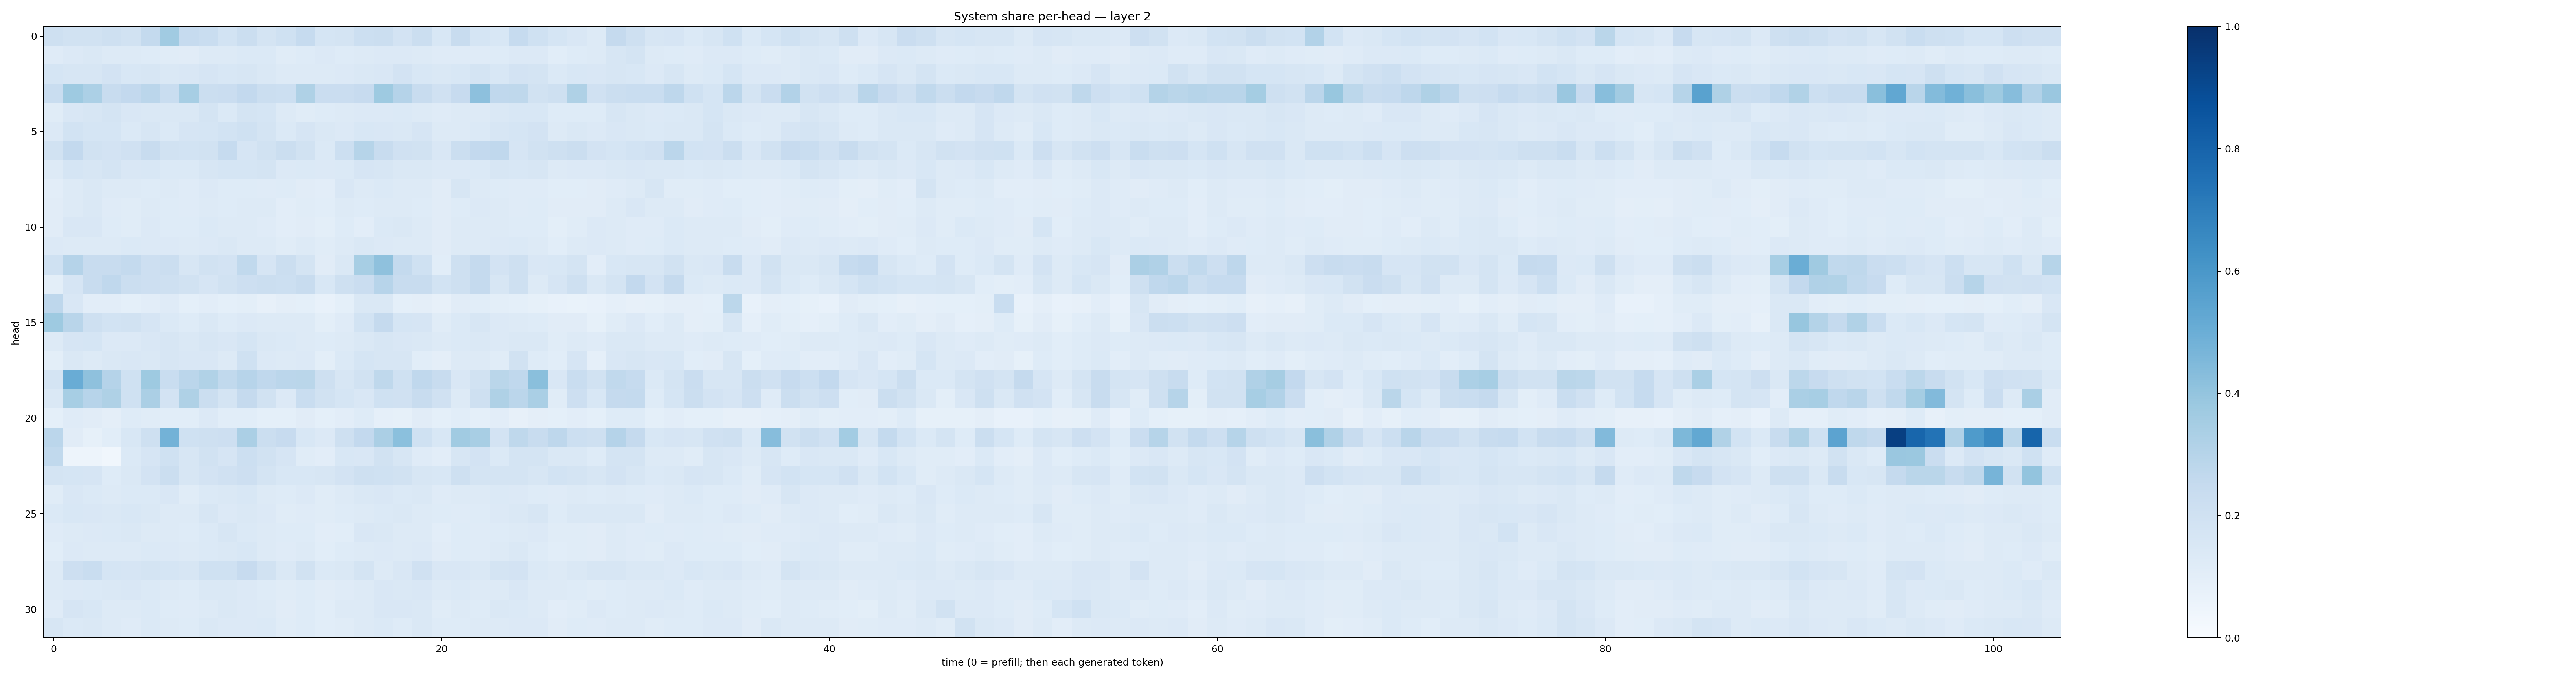

The table this chart was drawn from, first rows:
0.20396367, 0.18969661, 0.1914523, 0.21049061, 0.18864827, 0.2550014, 0.3645177, 0.24684824, 0.23223293, 0.18644759, 0.22193661, 0.17845617, 0.20292753, 0.24793482, 0.16955593, 0.17556944, 0.218246, 0.22461124, 0.18051076, 0.21893455, 0.1539446, 0.23445947, 0.16977412, 0.15596955
0.1176, 0.1346, 0.1451, 0.1261, 0.1259, 0.1248, 0.1157, 0.1099, 0.1319, 0.1276, 0.1371, 0.1397, 0.1156, 0.1216, 0.1342, 0.1212, 0.1295, 0.1352, 0.1355, 0.1305, 0.1206, 0.1205, 0.1206, 0.1217
0.1698, 0.158, 0.1614, 0.18, 0.1557, 0.1606, 0.1419, 0.1504, 0.1649, 0.1558, 0.1631, 0.1423, 0.1304, 0.1263, 0.1299, 0.1353, 0.1411, 0.1491, 0.1802, 0.156, 0.1478, 0.1525, 0.1733, 0.1561
0.2336, 0.3737, 0.3283, 0.2415, 0.2611, 0.2821, 0.233, 0.3469, 0.2215, 0.2277, 0.2607, 0.2238, 0.2153, 0.3222, 0.2267, 0.2299, 0.243, 0.3736, 0.3045, 0.2344, 0.197, 0.2458, 0.4173, 0.2674
0.1169, 0.1488, 0.1568, 0.1746, 0.1486, 0.1429, 0.1411, 0.1411, 0.1725, 0.1391, 0.1784, 0.168, 0.1264, 0.1152, 0.1224, 0.1301, 0.1361, 0.1352, 0.1404, 0.13, 0.1175, 0.1279, 0.1292, 0.1468
0.1332, 0.1871, 0.169, 0.169, 0.1375, 0.162, 0.1389, 0.1661, 0.1696, 0.1842, 0.2014, 0.1751, 0.1378, 0.1651, 0.1441, 0.1364, 0.1541, 0.149, 0.1477, 0.1651, 0.1276, 0.1276, 0.1379, 0.1589
0.1941, 0.2604, 0.1918, 0.1827, 0.1987, 0.2387, 0.1902, 0.1861, 0.1925, 0.2476, 0.1674, 0.1883, 0.2193, 0.1896, 0.1406, 0.2182, 0.2987, 0.241, 0.1962, 0.1877, 0.1486, 0.2224, 0.2616, 0.2662
0.1307, 0.1692, 0.157, 0.1729, 0.1518, 0.1546, 0.1373, 0.1385, 0.1604, 0.169, 0.1691, 0.1736, 0.1329, 0.1397, 0.1348, 0.14, 0.166, 0.1609, 0.1441, 0.1468, 0.1328, 0.1352, 0.1404, 0.1564
0.1043, 0.1284, 0.1407, 0.1314, 0.1286, 0.1249, 0.1278, 0.1211, 0.1347, 0.122, 0.1231, 0.1179, 0.1214, 0.113, 0.1033, 0.1488, 0.1309, 0.1392, 0.131, 0.1294, 0.1107, 0.1563, 0.1309, 0.1226
0.1119, 0.1251, 0.1413, 0.118, 0.115, 0.1264, 0.1233, 0.1188, 0.1303, 0.1212, 0.1311, 0.1292, 0.105, 0.1146, 0.1073, 0.1306, 0.1223, 0.1272, 0.1314, 0.1215, 0.1099, 0.1246, 0.1329, 0.1314
0.1112, 0.1502, 0.1508, 0.1212, 0.116, 0.133, 0.125, 0.1228, 0.1388, 0.1262, 0.1303, 0.1196, 0.1043, 0.1096, 0.1015, 0.1248, 0.1043, 0.1393, 0.1413, 0.1322, 0.1095, 0.1276, 0.1267, 0.1274
0.133, 0.1261, 0.1307, 0.131, 0.1381, 0.134, 0.1334, 0.1267, 0.1352, 0.1475, 0.1322, 0.1278, 0.1167, 0.1284, 0.1134, 0.1313, 0.1435, 0.1336, 0.126, 0.1267, 0.1095, 0.126, 0.1274, 0.1341
0.2025, 0.3029, 0.2393, 0.2346, 0.2569, 0.2127, 0.2229, 0.1608, 0.188, 0.1825, 0.2623, 0.1647, 0.2194, 0.1728, 0.1122, 0.1445, 0.3448, 0.4129, 0.2555, 0.1998, 0.1091, 0.2038, 0.251, 0.1824
0.09818, 0.1649, 0.2401, 0.2681, 0.2265, 0.2121, 0.2099, 0.1945, 0.1669, 0.1888, 0.2114, 0.2259, 0.2156, 0.2386, 0.1525, 0.2046, 0.229, 0.2955, 0.2347, 0.2355, 0.1843, 0.2081, 0.252, 0.1597
0.2737, 0.1511, 0.1018, 0.1032, 0.09134, 0.1018, 0.1191, 0.09259, 0.1051, 0.09309, 0.1015, 0.07855, 0.09662, 0.09162, 0.07551, 0.09101, 0.1478, 0.1478, 0.08986, 0.09614, 0.07997, 0.112, 0.1082, 0.09792
0.3737, 0.2904, 0.2077, 0.1873, 0.1902, 0.1677, 0.1385, 0.1221, 0.1424, 0.1217, 0.135, 0.1301, 0.1268, 0.1278, 0.09906, 0.1187, 0.1864, 0.2507, 0.1681, 0.1673, 0.1152, 0.1377, 0.1632, 0.1338
0.1268, 0.1658, 0.1689, 0.1343, 0.1366, 0.1487, 0.1609, 0.1437, 0.1569, 0.1516, 0.1713, 0.1464, 0.139, 0.1268, 0.1231, 0.1259, 0.1464, 0.1579, 0.1485, 0.1438, 0.1281, 0.139, 0.145, 0.1332
0.1009, 0.1462, 0.1298, 0.1426, 0.1509, 0.1432, 0.157, 0.1518, 0.1507, 0.13, 0.2008, 0.135, 0.1305, 0.1329, 0.09871, 0.1369, 0.1689, 0.1623, 0.1633, 0.1085, 0.09397, 0.1285, 0.1306, 0.1135
0.1784, 0.5076, 0.4133, 0.3009, 0.1994, 0.3712, 0.2335, 0.284, 0.3126, 0.2628, 0.2933, 0.2672, 0.2837, 0.2877, 0.2083, 0.1626, 0.193, 0.2731, 0.2021, 0.269, 0.2361, 0.1491, 0.1929, 0.287
0.1409, 0.3465, 0.2933, 0.3204, 0.1997, 0.3326, 0.1834, 0.3204, 0.2242, 0.1778, 0.2537, 0.1884, 0.1329, 0.2321, 0.1914, 0.1692, 0.1504, 0.2002, 0.196, 0.2403, 0.1981, 0.1273, 0.2092, 0.3235
0.09323, 0.1183, 0.1099, 0.09471, 0.1215, 0.1165, 0.1068, 0.1084, 0.1349, 0.1081, 0.1077, 0.08991, 0.09362, 0.1113, 0.09359, 0.1025, 0.1227, 0.08874, 0.08482, 0.1101, 0.09027, 0.1057, 0.09373, 0.105
0.283, 0.1101, 0.08301, 0.1061, 0.1538, 0.2073, 0.4794, 0.2004, 0.2102, 0.2127, 0.3325, 0.2235, 0.243, 0.1562, 0.1358, 0.2056, 0.2581, 0.3346, 0.4184, 0.2002, 0.1562, 0.3652, 0.3423, 0.1802
0.2651, 0.04816, 0.04761, 0.03443, 0.1398, 0.1663, 0.202, 0.1568, 0.1904, 0.1651, 0.2175, 0.1881, 0.1652, 0.1151, 0.1045, 0.1528, 0.1516, 0.1908, 0.1576, 0.1202, 0.1044, 0.1567, 0.1829, 0.1377
0.1747, 0.1718, 0.1667, 0.1237, 0.1473, 0.1821, 0.2238, 0.1598, 0.1804, 0.1955, 0.2112, 0.173, 0.1537, 0.1543, 0.1575, 0.1797, 0.2081, 0.2029, 0.194, 0.1616, 0.1524, 0.2063, 0.1781, 0.1736
0.1172, 0.1485, 0.1391, 0.1279, 0.1386, 0.1379, 0.15, 0.1166, 0.1374, 0.1446, 0.1526, 0.1264, 0.122, 0.1338, 0.116, 0.1317, 0.1431, 0.1489, 0.1374, 0.1416, 0.1172, 0.1302, 0.1303, 0.1387
0.1371, 0.1526, 0.1488, 0.1471, 0.1562, 0.1438, 0.1293, 0.1273, 0.158, 0.1362, 0.145, 0.1338, 0.116, 0.1182, 0.1133, 0.1237, 0.1315, 0.14, 0.1458, 0.1294, 0.1246, 0.1175, 0.1248, 0.1328
0.1199, 0.1258, 0.134, 0.1405, 0.1409, 0.1277, 0.1298, 0.1228, 0.138, 0.1637, 0.1398, 0.1302, 0.1211, 0.1237, 0.1051, 0.1089, 0.1492, 0.1414, 0.1261, 0.1295, 0.1051, 0.1216, 0.1178, 0.1219
0.1062, 0.1335, 0.1291, 0.1294, 0.1317, 0.1374, 0.133, 0.1259, 0.1377, 0.1462, 0.153, 0.1294, 0.1173, 0.1281, 0.1066, 0.122, 0.1277, 0.1338, 0.1294, 0.1356, 0.1114, 0.123, 0.1206, 0.1306
0.1325, 0.2124, 0.2318, 0.1689, 0.1663, 0.1789, 0.1699, 0.1631, 0.2026, 0.2021, 0.2423, 0.1904, 0.144, 0.1905, 0.1405, 0.1409, 0.1765, 0.1324, 0.1517, 0.1987, 0.1485, 0.1497, 0.1418, 0.1791
0.1312, 0.1362, 0.1402, 0.1433, 0.1493, 0.1399, 0.1259, 0.1244, 0.1408, 0.144, 0.1347, 0.1226, 0.1142, 0.1217, 0.1095, 0.1177, 0.1325, 0.152, 0.1415, 0.1517, 0.1252, 0.1384, 0.1277, 0.1296
0.1196, 0.1671, 0.1525, 0.1291, 0.1278, 0.14, 0.1249, 0.1207, 0.1313, 0.1407, 0.1335, 0.1256, 0.1104, 0.1232, 0.107, 0.1253, 0.1282, 0.1504, 0.1488, 0.1412, 0.1156, 0.1289, 0.1247, 0.1473
0.1619, 0.1386, 0.1452, 0.1298, 0.1188, 0.1377, 0.1287, 0.1221, 0.1457, 0.1362, 0.1357, 0.137, 0.1151, 0.124, 0.1071, 0.1138, 0.1298, 0.1386, 0.1245, 0.1463, 0.1229, 0.1225, 0.1253, 0.1308
